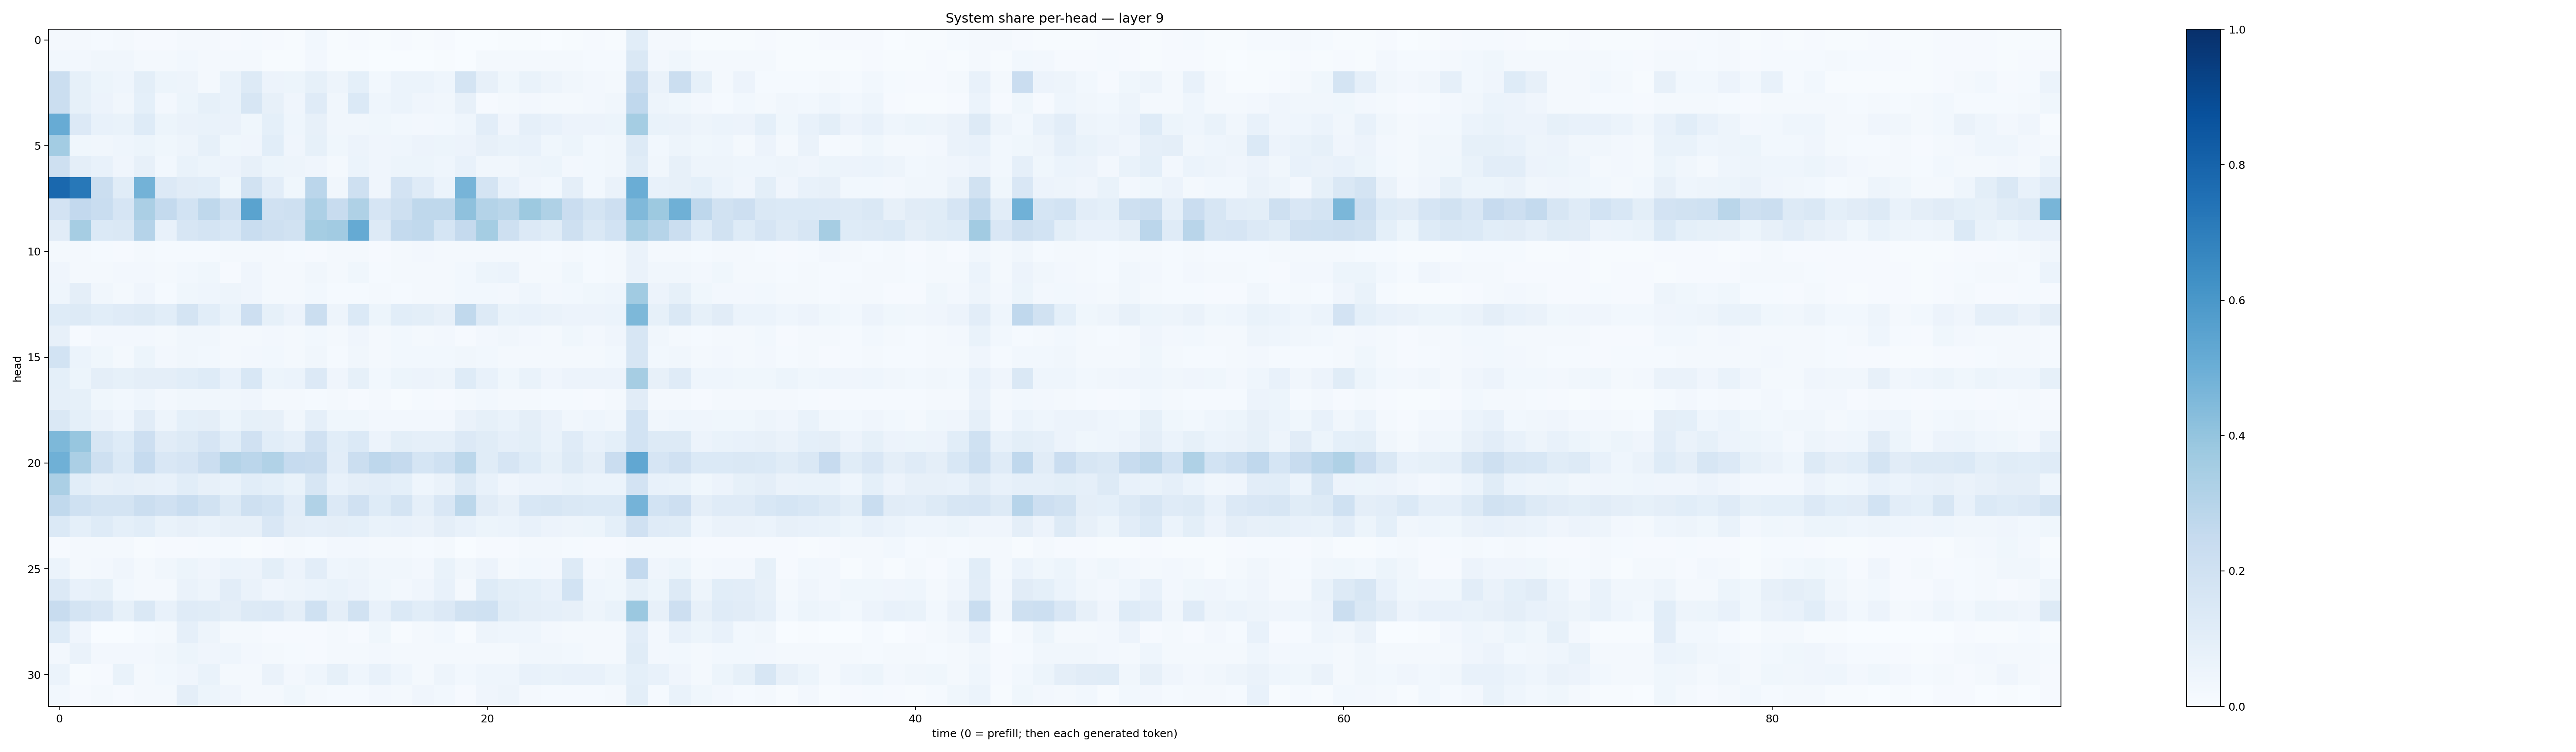

The table this chart was drawn from, first rows:
0.021150634, 0.01691409, 0.0144392885, 0.017293196, 0.009639395, 0.010288334, 0.018225074, 0.018444508, 0.011586675, 0.015255964, 0.010011068, 0.0067634652, 0.029016081, 0.00620438, 0.009027201, 0.0047178636, 0.008579198, 0.005442908, 0.009021676, 0.0029257108, 0.003663642, 0.004246163, 0.004237248, 0.003714518
0.0285, 0.02672, 0.03165, 0.03191, 0.01604, 0.02331, 0.02948, 0.0226, 0.02031, 0.01837, 0.007012, 0.006202, 0.02379, 0.007184, 0.005745, 0.003827, 0.002943, 0.003473, 0.006089, 0.003834, 0.01675, 0.02173, 0.02063, 0.01683
0.2201, 0.085, 0.05148, 0.04594, 0.09928, 0.05339, 0.05, 0.02137, 0.06903, 0.1292, 0.05672, 0.05126, 0.08297, 0.04693, 0.09314, 0.02871, 0.05923, 0.06041, 0.04334, 0.1756, 0.08029, 0.03724, 0.06795, 0.0504
0.2208, 0.08256, 0.05686, 0.03406, 0.09187, 0.02603, 0.05195, 0.0829, 0.06811, 0.1565, 0.07822, 0.03985, 0.119, 0.03378, 0.1379, 0.04442, 0.06205, 0.04227, 0.03477, 0.07838, 0.01025, 0.0169, 0.02358, 0.01984
0.508, 0.1351, 0.07118, 0.0696, 0.1224, 0.05146, 0.06266, 0.06806, 0.06422, 0.03904, 0.0926, 0.04418, 0.0791, 0.0323, 0.03343, 0.03814, 0.02921, 0.02657, 0.02789, 0.04314, 0.1025, 0.04219, 0.08697, 0.07063
0.3573, 0.03552, 0.03438, 0.04568, 0.05358, 0.03675, 0.04859, 0.08387, 0.03857, 0.04023, 0.1069, 0.04221, 0.08424, 0.0379, 0.05793, 0.04119, 0.04418, 0.05589, 0.05123, 0.0555, 0.08038, 0.06828, 0.07552, 0.03599
0.2109, 0.09441, 0.07076, 0.03919, 0.07984, 0.02885, 0.06711, 0.05108, 0.05575, 0.08032, 0.05362, 0.05011, 0.04056, 0.02229, 0.05941, 0.03984, 0.05325, 0.05363, 0.04317, 0.07146, 0.03125, 0.03421, 0.0478, 0.05324
0.7814, 0.7226, 0.2223, 0.1148, 0.4787, 0.1351, 0.1111, 0.1069, 0.03524, 0.1909, 0.1024, 0.03723, 0.2835, 0.03316, 0.2057, 0.04202, 0.1808, 0.1173, 0.05953, 0.4726, 0.1784, 0.0755, 0.0417, 0.03082
0.1831, 0.2588, 0.2322, 0.1679, 0.3347, 0.2548, 0.1867, 0.2708, 0.1992, 0.5489, 0.1973, 0.2081, 0.3273, 0.2418, 0.3209, 0.1658, 0.2076, 0.2703, 0.2717, 0.414, 0.3073, 0.2884, 0.3767, 0.3226
0.1101, 0.3484, 0.1379, 0.1469, 0.3033, 0.07647, 0.1572, 0.1723, 0.1538, 0.2323, 0.2096, 0.1878, 0.3543, 0.3623, 0.5183, 0.1316, 0.2569, 0.2623, 0.1708, 0.2506, 0.3534, 0.2071, 0.135, 0.1159
0.01636, 0.02226, 0.01366, 0.01136, 0.01573, 0.01397, 0.01222, 0.01236, 0.01725, 0.02168, 0.01592, 0.01513, 0.01086, 0.01608, 0.02343, 0.01142, 0.01714, 0.02733, 0.01916, 0.0172, 0.01722, 0.02135, 0.01683, 0.01331
0.03958, 0.02266, 0.01894, 0.02476, 0.02681, 0.01944, 0.0299, 0.03538, 0.01104, 0.04024, 0.01684, 0.02336, 0.03294, 0.02125, 0.03808, 0.01529, 0.02205, 0.01767, 0.01664, 0.03005, 0.05296, 0.05899, 0.01957, 0.02222
0.04559, 0.0956, 0.03509, 0.02154, 0.04161, 0.0137, 0.03583, 0.0442, 0.04691, 0.04, 0.01685, 0.0197, 0.02856, 0.01232, 0.0122, 0.01609, 0.0138, 0.01931, 0.02259, 0.02853, 0.0304, 0.02444, 0.04314, 0.02375
0.1239, 0.1255, 0.1063, 0.1189, 0.1303, 0.1068, 0.1747, 0.1055, 0.06979, 0.2138, 0.08305, 0.05839, 0.2223, 0.05045, 0.1397, 0.05249, 0.1056, 0.09941, 0.08155, 0.2623, 0.1303, 0.06797, 0.07233, 0.06279
0.08097, 0.01151, 0.02704, 0.02609, 0.02406, 0.02231, 0.03341, 0.03211, 0.0196, 0.01776, 0.02695, 0.01627, 0.02896, 0.01746, 0.03987, 0.0233, 0.03116, 0.02296, 0.02346, 0.0109, 0.02385, 0.03145, 0.02372, 0.01808
0.1871, 0.06031, 0.03553, 0.01818, 0.05346, 0.02355, 0.03284, 0.03109, 0.01738, 0.0267, 0.02893, 0.01792, 0.03246, 0.01551, 0.03337, 0.01914, 0.03045, 0.02906, 0.02885, 0.0345, 0.0279, 0.02137, 0.02339, 0.0181
0.09053, 0.05332, 0.09497, 0.08467, 0.09522, 0.09676, 0.1084, 0.1239, 0.0748, 0.155, 0.05082, 0.06021, 0.1358, 0.04197, 0.08531, 0.0301, 0.05306, 0.05506, 0.05063, 0.1233, 0.07426, 0.03898, 0.06789, 0.03991
0.08865, 0.08401, 0.03731, 0.02866, 0.04373, 0.02696, 0.03397, 0.03137, 0.03238, 0.03965, 0.02124, 0.01974, 0.01454, 0.0179, 0.01159, 0.01802, 0.007021, 0.01348, 0.01118, 0.01986, 0.02755, 0.01695, 0.02164, 0.01511
0.147, 0.09342, 0.06362, 0.04583, 0.1118, 0.04778, 0.09137, 0.09725, 0.05256, 0.08367, 0.07828, 0.0323, 0.08856, 0.03758, 0.03744, 0.02607, 0.02548, 0.02594, 0.02661, 0.06345, 0.08247, 0.06867, 0.09554, 0.06441
0.4564, 0.393, 0.1564, 0.124, 0.2116, 0.1119, 0.1305, 0.1666, 0.1088, 0.1986, 0.1078, 0.08861, 0.1991, 0.106, 0.1403, 0.05568, 0.09924, 0.08863, 0.08794, 0.1345, 0.1156, 0.08658, 0.09932, 0.06932
0.4917, 0.3345, 0.2102, 0.1398, 0.25, 0.1519, 0.1658, 0.2252, 0.3083, 0.2837, 0.3147, 0.2465, 0.2359, 0.1017, 0.2239, 0.2747, 0.2512, 0.1695, 0.203, 0.2801, 0.1145, 0.1649, 0.1214, 0.08328
0.3332, 0.1063, 0.08141, 0.08787, 0.08188, 0.07745, 0.1063, 0.07916, 0.06798, 0.1084, 0.09209, 0.0688, 0.1593, 0.07141, 0.09507, 0.1037, 0.09127, 0.04613, 0.06543, 0.1288, 0.07778, 0.04251, 0.05762, 0.05844
0.2639, 0.2015, 0.1726, 0.1737, 0.2212, 0.1967, 0.2312, 0.1903, 0.1323, 0.209, 0.1866, 0.1018, 0.3136, 0.1363, 0.1958, 0.1246, 0.1748, 0.08619, 0.1521, 0.2789, 0.1127, 0.08153, 0.1527, 0.1618
0.1372, 0.09227, 0.1246, 0.09315, 0.1073, 0.06659, 0.08025, 0.06778, 0.08195, 0.07945, 0.1505, 0.09731, 0.08896, 0.09548, 0.09135, 0.06801, 0.07805, 0.06451, 0.09751, 0.07645, 0.0539, 0.06235, 0.0767, 0.0585
0.01077, 0.01653, 0.01722, 0.02275, 0.007291, 0.01001, 0.01078, 0.01397, 0.01251, 0.006027, 0.0113, 0.01702, 0.01354, 0.02671, 0.02362, 0.01605, 0.01624, 0.01314, 0.0189, 0.00345, 0.01006, 0.01078, 0.01965, 0.01696
0.05875, 0.0234, 0.02448, 0.04264, 0.02227, 0.03188, 0.05385, 0.04153, 0.06082, 0.05589, 0.09969, 0.0553, 0.1044, 0.04525, 0.04863, 0.03162, 0.03197, 0.02354, 0.06684, 0.03459, 0.05663, 0.02318, 0.03098, 0.02603
0.1344, 0.07076, 0.08593, 0.02831, 0.02103, 0.02342, 0.06369, 0.04788, 0.1028, 0.06479, 0.04126, 0.04921, 0.06099, 0.06935, 0.05677, 0.03898, 0.02468, 0.04015, 0.07272, 0.02068, 0.1231, 0.09877, 0.0922, 0.07116
0.2375, 0.176, 0.1504, 0.08478, 0.1424, 0.07417, 0.1186, 0.1155, 0.09479, 0.1251, 0.1356, 0.09427, 0.2013, 0.09659, 0.1908, 0.07521, 0.1384, 0.1056, 0.1337, 0.1924, 0.2018, 0.1166, 0.09498, 0.08717
0.1237, 0.04281, 0.00317, 0.002189, 0.01497, 0.02215, 0.08856, 0.0491, 0.01873, 0.02249, 0.008596, 0.01166, 0.009611, 0.01659, 0.008417, 0.03542, 0.006905, 0.02024, 0.02838, 0.005188, 0.05016, 0.04511, 0.0456, 0.0257
0.02457, 0.06467, 0.02386, 0.02541, 0.02389, 0.03211, 0.05246, 0.04138, 0.04397, 0.02686, 0.02175, 0.01398, 0.01153, 0.02179, 0.01782, 0.02523, 0.01604, 0.01812, 0.01758, 0.01658, 0.02215, 0.01964, 0.03171, 0.03185
0.05998, 0.006616, 0.01066, 0.06644, 0.01702, 0.02905, 0.03938, 0.06682, 0.02124, 0.01914, 0.06344, 0.02675, 0.0443, 0.08264, 0.04533, 0.07691, 0.04391, 0.0234, 0.04929, 0.02799, 0.04654, 0.04642, 0.07329, 0.06712
0.03103, 0.01127, 0.02197, 0.0108, 0.02248, 0.01781, 0.09499, 0.05098, 0.04198, 0.02095, 0.01701, 0.03716, 0.01929, 0.01261, 0.01339, 0.02442, 0.01882, 0.04206, 0.02815, 0.009792, 0.03999, 0.04856, 0.02325, 0.01383
